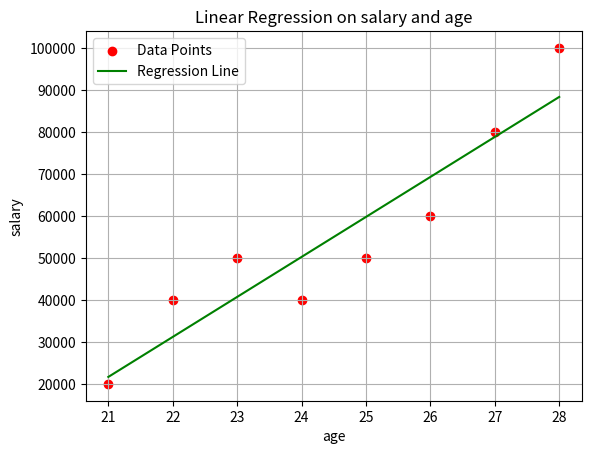

Generate this figure with matplotlib:
import numpy as np
import matplotlib.pyplot as plt

# Generate sample data
age = np.array([21, 22, 23, 24, 25,26,27,28])  # Independent variable
salary = np.array([20000, 40000, 50000,40000, 50000,60000,80000,100000])  # Dependent variable

# Compute coefficients
age_length = len(age)
mean_age = np.mean(age)
mean_salary = np.mean(salary)

#to find the slope, calculating numberator and denomination
numerator = np.sum((age - mean_age) * (salary - mean_salary))
denominator = np.sum((age - mean_age) ** 2)

slope = numerator / denominator
intercept = mean_salary - slope * mean_age  
# y= mx + c

# Displasalary results
print(f"Slope (m): {slope}")
print(f"Intercept (b): {intercept}")

# Prediction function
def predict(age):
    return slope * age + intercept

#plot the graph
def plot_regression_line(age, salary, slope, intercept):
    plt.scatter(age, salary, color='red', label='Data Points')
    regression_line = slope * age + intercept
    plt.plot(age, regression_line, color='green', label='Regression Line')
    plt.xlabel('age')
    plt.ylabel('salary')
    plt.title('Linear Regression on salary and age')
    plt.legend()
    plt.grid()
    plt.show()

# Plot the data and regression line
plot_regression_line(age, salary, slope, intercept)